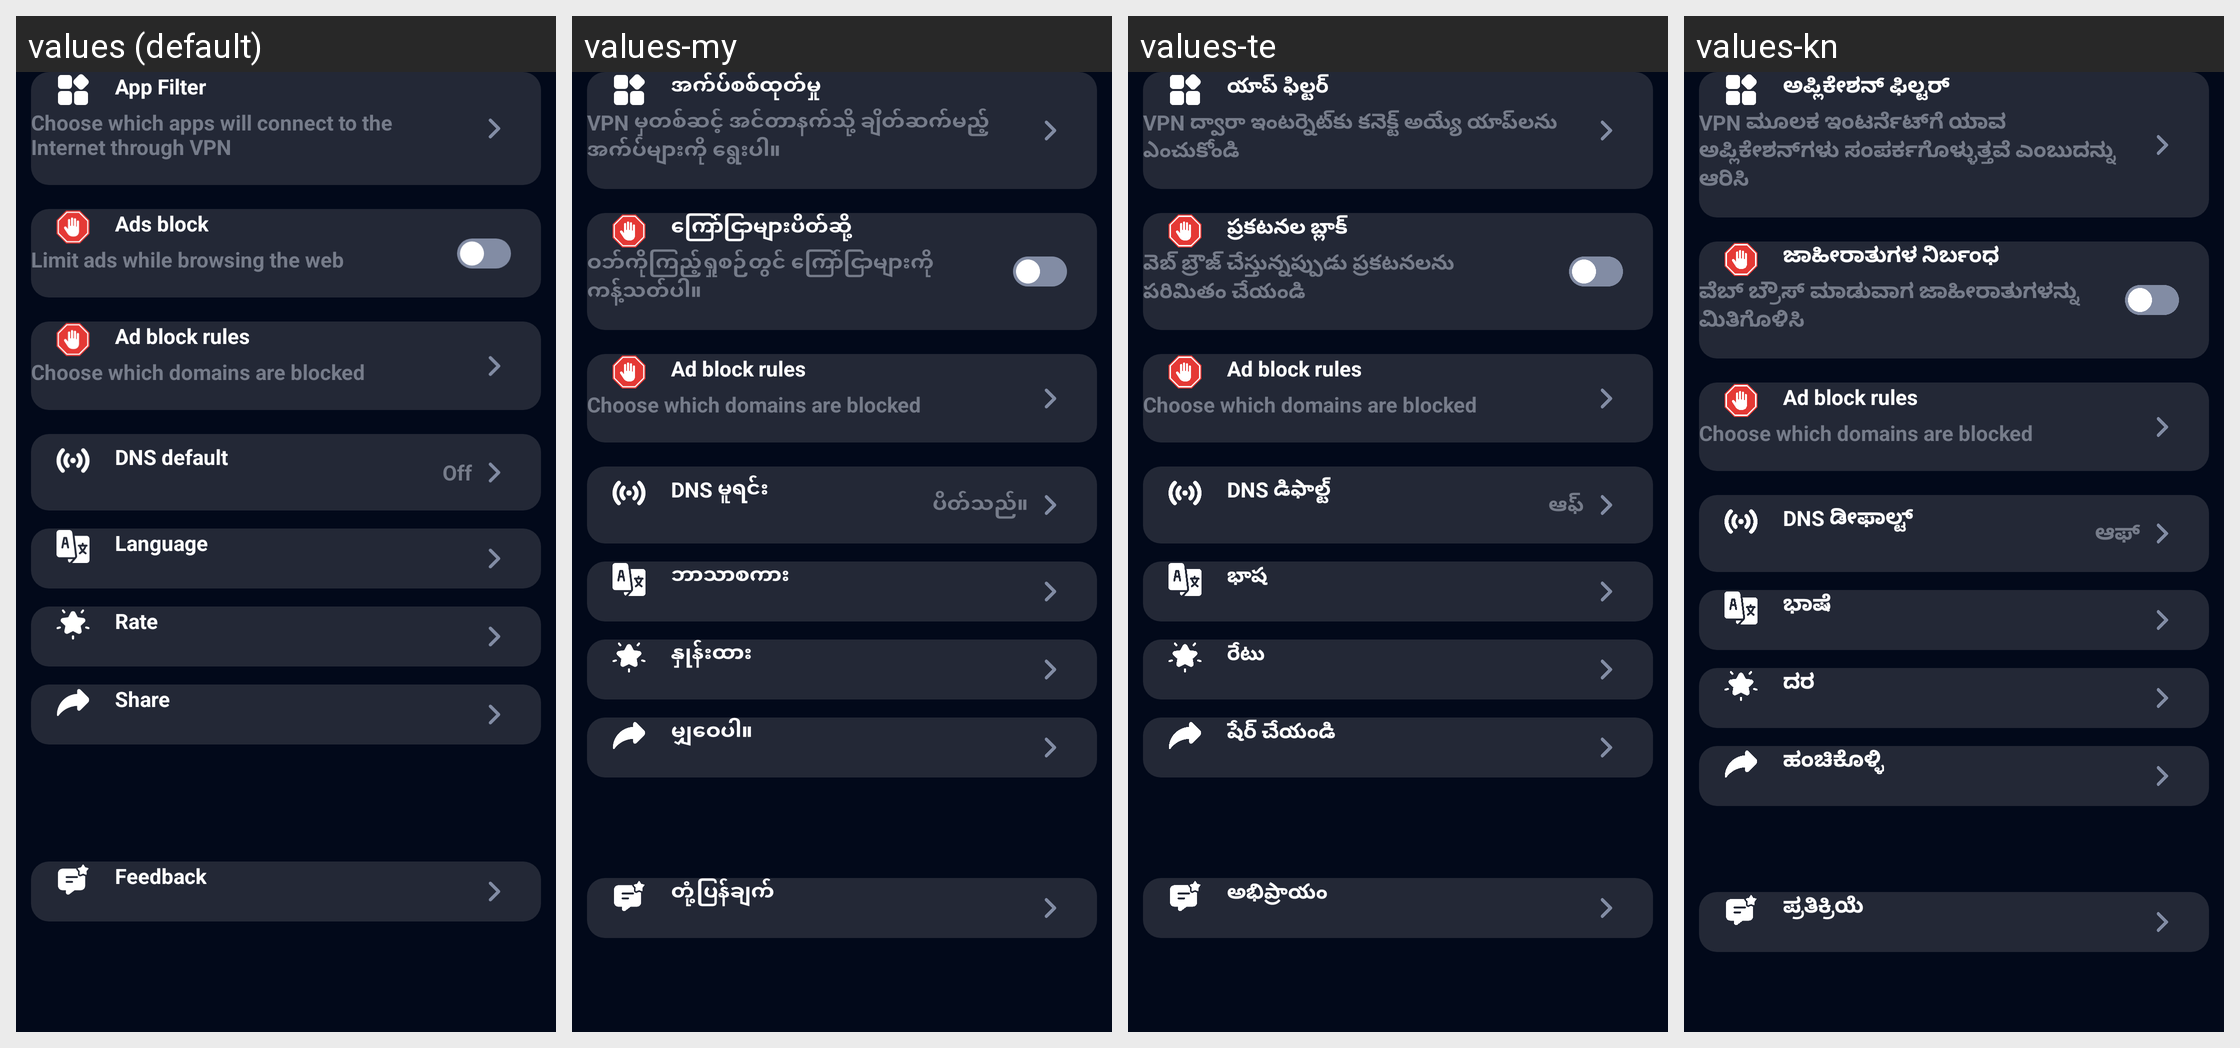

Here is an Android app screen in its default locale and in the app's own translations. Write out the translated-string differences for the strings that appear on this screen.
Android screen res/layout/fragment_setting.xml rendered under 4 locales, left to right: values (default), values-my, values-te, values-kn. Device: Nexus 5 (rendered at 1080×1920; each locale shown at half size, 540×960, under a caption strip naming it); theme Theme.SuperVPN.Splash.
Other locales in the repository, not shown: values-af, values-am, values-ar, values-az, values-ba, values-be, values-bg, values-bn, values-bs, values-ca, values-cs, values-cy, values-da, values-de, values-el, values-es, values-es-rEE, values-es-rUS, values-et, values-eu, values-fa, values-fi, values-fr, values-fr-rCA, values-ga, values-gd, values-gl, values-gu, values-hi, values-hr, values-ht, values-hu, values-hy, values-id, values-in, values-is, values-it, values-iw, values-ja, values-jv, values-ka, values-ka-rGE, values-kk, values-km, values-km-rKH, values-ko, values-ky, values-lb, values-lo, values-lo-rLA, values-lt, values-lv, values-mg, values-mi, values-mk, values-ml, values-mn, values-mn-rMN, values-mr, values-ms, values-mt, values-ne, values-nl, values-no, values-pa, values-pl, values-pt, values-pt-rBR, values-pt-rPT, values-ro, values-ru, values-si, values-sk, values-sl, values-sq, values-sr, values-su, values-sv, values-sw, values-ta, values-tg, values-th, values-tl, values-tr, values-tt, values-uk, values-ur, values-uz, values-vi, values-xh, values-yi, values-zh-rCN, values-zh-rHK, values-zh-rTW, values-zu.
Strings drawn on this screen, with the default value and each locale's value (text and hints the layout hard-codes, and strings that could not be matched under every locale, appear in the picture but are not listed):

setting_app_proxy
  values: App Filter
  values-my: အက်ပ်စစ်ထုတ်မှု
  values-te: యాప్ ఫిల్టర్
  values-kn: ಅಪ್ಲಿಕೇಶನ್ ಫಿಲ್ಟರ್

setting_app_proxy_desc
  values: Choose which apps will connect to the Internet through VPN
  values-my: VPN မှတစ်ဆင့် အင်တာနက်သို့ ချိတ်ဆက်မည့်အက်ပ်များကို ရွေးပါ။
  values-te: VPN ద్వారా ఇంటర్నెట్‌కు కనెక్ట్ అయ్యే యాప్‌లను ఎంచుకోండి
  values-kn: VPN ಮೂಲಕ ಇಂಟರ್ನೆಟ್‌ಗೆ ಯಾವ ಅಪ್ಲಿಕೇಶನ್‌ಗಳು ಸಂಪರ್ಕಗೊಳ್ಳುತ್ತವೆ ಎಂಬುದನ್ನು ಆರಿಸಿ

setting_ads_block
  values: Ads block
  values-my: ကြော်ငြာများပိတ်ဆို့
  values-te: ప్రకటనల బ్లాక్
  values-kn: ಜಾಹೀರಾತುಗಳ ನಿರ್ಬಂಧ

setting_ads_desc
  values: Limit ads while browsing the web
  values-my: ဝဘ်ကိုကြည့်ရှုစဉ်တွင် ကြော်ငြာများကို ကန့်သတ်ပါ။
  values-te: వెబ్ బ్రౌజ్ చేస్తున్నప్పుడు ప్రకటనలను పరిమితం చేయండి
  values-kn: ವೆಬ್ ಬ್ರೌಸ್ ಮಾಡುವಾಗ ಜಾಹೀರಾತುಗಳನ್ನು ಮಿತಿಗೊಳಿಸಿ

setting_ads_rules
  values: Ad block rules
  values-my: Ad block rules  [not translated; the default value is used]
  values-te: Ad block rules  [not translated; the default value is used]
  values-kn: Ad block rules  [not translated; the default value is used]

setting_ads_rules_desc
  values: Choose which domains are blocked
  values-my: Choose which domains are blocked  [not translated; the default value is used]
  values-te: Choose which domains are blocked  [not translated; the default value is used]
  values-kn: Choose which domains are blocked  [not translated; the default value is used]

setting_dns_default
  values: DNS default
  values-my: DNS မူရင်း
  values-te: DNS డిఫాల్ట్
  values-kn: DNS ಡೀಫಾಲ್ಟ್

status_off
  values: Off
  values-my: ပိတ်သည်။
  values-te: ఆఫ్
  values-kn: ಆಫ್

setting_language
  values: Language
  values-my: ဘာသာစကား
  values-te: భాష
  values-kn: ಭಾಷೆ

setting_rate
  values: Rate
  values-my: နှုန်းထား
  values-te: రేటు
  values-kn: ದರ

setting_share
  values: Share
  values-my: မျှဝေပါ။
  values-te: షేర్ చేయండి
  values-kn: ಹಂಚಿಕೊಳ್ಳಿ

setting_feedback
  values: Feedback
  values-my: တုံ့ပြန်ချက်
  values-te: అభిప్రాయం
  values-kn: ಪ್ರತಿಕ್ರಿಯೆ
